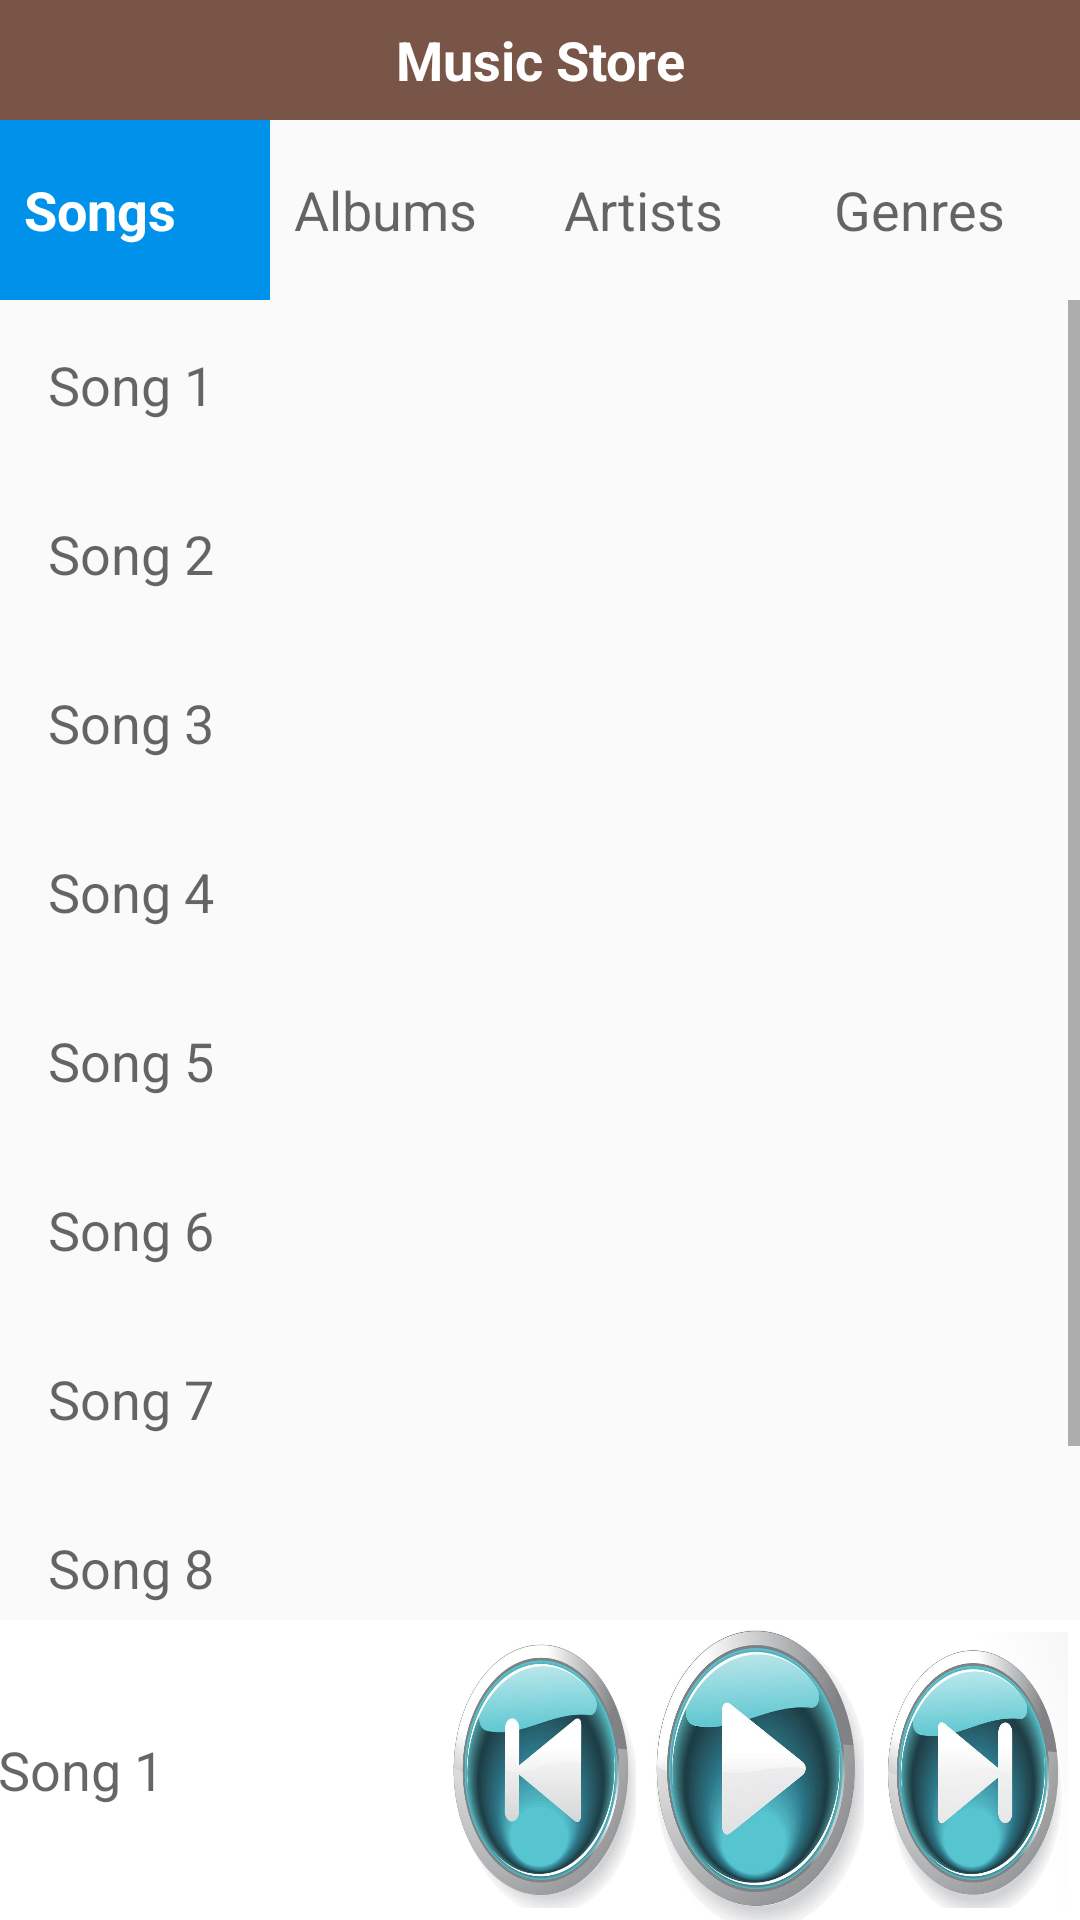

Android layout source for this screen:
<!-- AndroidManifest.xml: application theme AppTheme -->
<!-- res/layout/activity_main.xml -->
<?xml version="1.0" encoding="utf-8"?>
<LinearLayout
    android:orientation="vertical"
    xmlns:android="http://schemas.android.com/apk/res/android"
    xmlns:tools="http://schemas.android.com/tools"
    android:layout_width="match_parent"
    android:layout_height="match_parent"
    tools:context="com.example.jilson.musicalstructureapp.MainActivity">

    <LinearLayout
        android:layout_weight="2"
        android:layout_width="match_parent"
        android:layout_height="0dp">

        <TextView
            android:id="@+id/music_store_id"
            android:layout_width="match_parent"
            android:layout_height="match_parent"
            android:gravity="center"
            android:background="@color/MusicStoreColor"
            android:text="@string/music_store"
            android:textAppearance="?android:textAppearanceMedium"
            android:textStyle="bold"
            android:textColor="@android:color/white"
            />
    </LinearLayout>

    <LinearLayout
        android:layout_weight="3"
        android:layout_width="match_parent"
        android:layout_height="0dp">

        <TextView
            android:id="@+id/songs_text_view"
            style="@style/MenuTextStyle"
            android:background="@color/ColorWhenSelected"
            android:textStyle="bold"
            android:textColor="@android:color/white"
            android:text="@string/songs"/>

        <TextView
            android:id="@+id/albums_text_view"
            style="@style/MenuTextStyle"
            android:text="@string/albums"/>

        <TextView
            android:id="@+id/artists_text_view"
            style="@style/MenuTextStyle"
            android:text="@string/artists"/>

        <TextView
            android:id="@+id/genres_text_view"
            style="@style/MenuTextStyle"
            android:text="@string/genres"/>
    </LinearLayout>

    <ScrollView
        android:layout_weight="22"
        android:layout_width="match_parent"
        android:layout_height="0dp">

        <LinearLayout
            android:orientation="vertical"
            android:layout_width="match_parent"
            android:layout_height="wrap_content">

            <TextView
                style="@style/MusicLibraryTextStyle"
                android:text="@string/song_1" />

            <TextView
                style="@style/MusicLibraryTextStyle"
                android:text="@string/song_2" />

            <TextView
                style="@style/MusicLibraryTextStyle"
                android:text="@string/song_3" />

            <TextView
                style="@style/MusicLibraryTextStyle"
                android:text="@string/song_4" />

            <TextView
                style="@style/MusicLibraryTextStyle"
                android:text="@string/song_5" />

            <TextView
                style="@style/MusicLibraryTextStyle"
                android:text="@string/song_6" />

            <TextView
                style="@style/MusicLibraryTextStyle"
                android:text="@string/song_7" />

            <TextView
                style="@style/MusicLibraryTextStyle"
                android:text="@string/song_8" />

            <TextView
                style="@style/MusicLibraryTextStyle"
                android:text="@string/song_9" />

        </LinearLayout>
    </ScrollView>

    <LinearLayout
        android:layout_weight="5"
        android:layout_width="match_parent"
        android:layout_height="0dp"
        android:background="@android:color/white"
        android:gravity="end">

        <TextView
            android:id="@+id/now_playing_text_view"
            style="@style/MusicControlLibrary"
            android:text="@string/song_1"/>

        <ImageButton
            android:layout_width="64dp"
            android:layout_height="wrap_content"
            android:layout_margin="4dp"
            android:background="@drawable/previous"/>


        <ImageButton
            android:layout_width="72dp"
            android:layout_height="wrap_content"
            android:background="@drawable/play"/>


        <ImageButton
            android:layout_width="64dp"
            android:layout_margin="4dp"
            android:background="@drawable/next"
            android:layout_height="wrap_content"/>



    </LinearLayout>


</LinearLayout>
<!-- resources referenced by this layout -->
<resources>
  <color name="ColorWhenSelected">#0091EA</color>
  <color name="MusicStoreColor">#795548</color>
  <!-- drawable next: jpg bitmap (drawable, 95913 bytes) -->
  <!-- drawable play: jpg bitmap (drawable, 95478 bytes) -->
  <!-- drawable previous: jpg bitmap (drawable, 90822 bytes) -->
  <string name="albums">Albums</string>
  <string name="artists">Artists</string>
  <string name="genres">Genres</string>
  <string name="music_store">Music Store</string>
  <string name="song_1">Song 1</string>
  <string name="song_2">Song 2</string>
  <string name="song_3">Song 3</string>
  <string name="song_4">Song 4</string>
  <string name="song_5">Song 5</string>
  <string name="song_6">Song 6</string>
  <string name="song_7">Song 7</string>
  <string name="song_8">Song 8</string>
  <string name="song_9">Song 9</string>
  <string name="songs">Songs</string>
  <style name="MenuTextStyle">
          <item name="android:layout_width">0dp</item>
          <item name="android:layout_weight">1</item>
          <item name="android:layout_height">match_parent</item>
          <item name="android:gravity">center_vertical</item>
          <item name="android:padding">8dp</item>
          <item name="android:textAppearance">?android:textAppearanceMedium</item>
      </style>
  <style name="MusicControlLibrary">
          <item name="android:layout_width">match_parent</item>
          <item name="android:layout_height">match_parent</item>
          <item name="android:gravity">center</item>
          <item name="android:padding">8dp</item>
          <item name="android:layout_marginLeft">126dp</item>
          <item name="android:textAppearance">?android:textAppearanceMedium</item>
      </style>
  <style name="MusicLibraryTextStyle">
          <item name="android:layout_width">match_parent</item>
          <item name="android:layout_height">wrap_content</item>
          <item name="android:gravity">center_vertical</item>
          <item name="android:padding">16dp</item>
          <item name="android:textAppearance">?android:textAppearanceMedium</item>
      </style>
  <style name="AppTheme" parent="Theme.AppCompat.Light.DarkActionBar">
          
          <item name="colorPrimary">@color/colorPrimary</item>
          <item name="colorPrimaryDark">@color/colorPrimaryDark</item>
          <item name="colorAccent">@color/colorAccent</item>
      </style>
  <color name="colorPrimary">#3F51B5</color>
  <color name="colorPrimaryDark">#303F9F</color>
  <color name="colorAccent">#FF4081</color>
</resources>
